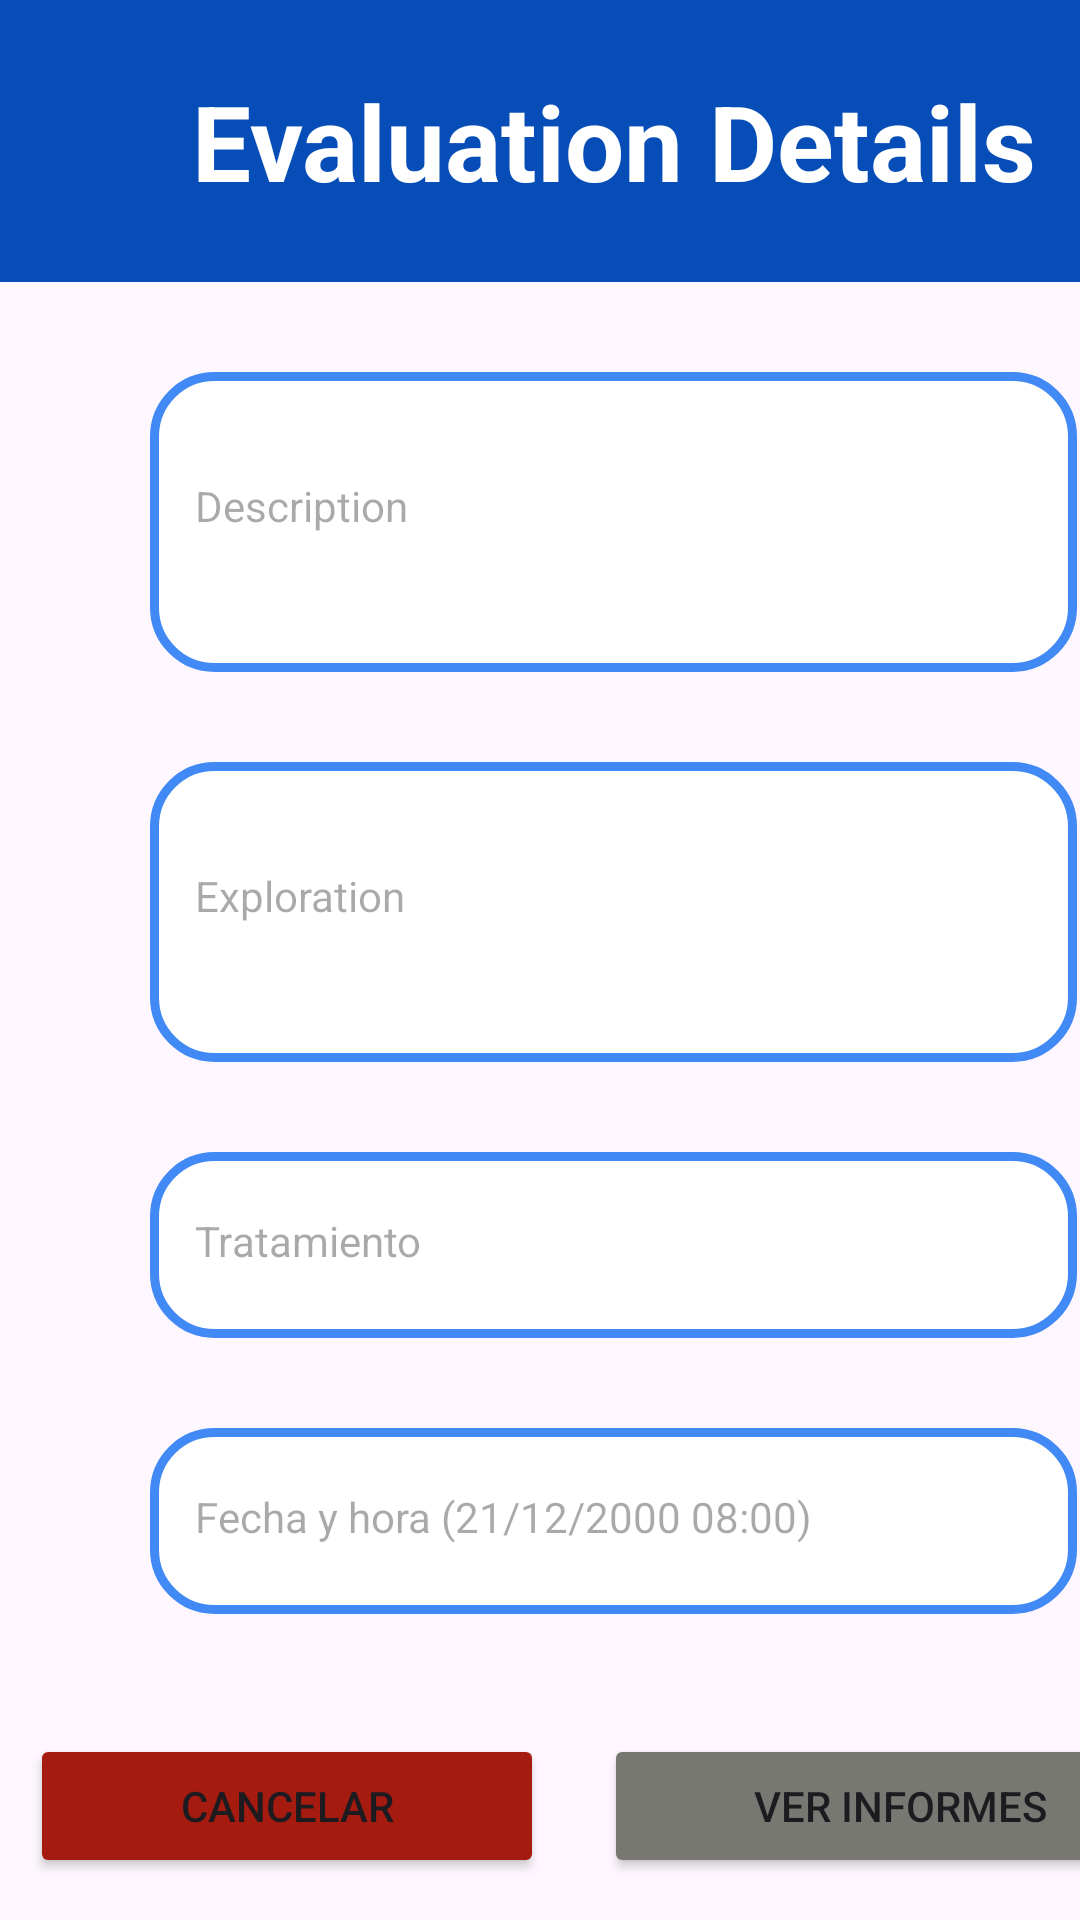

The Android layout XML behind this screen, and the referenced resources:
<!-- AndroidManifest.xml: application theme Theme.IDoctor1 -->
<!-- res/layout/activity_professional_view_evaluation_details.xml -->
<?xml version="1.0" encoding="utf-8"?>
<androidx.constraintlayout.widget.ConstraintLayout xmlns:android="http://schemas.android.com/apk/res/android"
    xmlns:app="http://schemas.android.com/apk/res-auto"
    xmlns:tools="http://schemas.android.com/tools"
    android:layout_width="match_parent"
    android:layout_height="match_parent"
    tools:context=".activities.ProfessionalViewEvaluationDetails">

    <LinearLayout
        android:layout_width="409dp"
        android:layout_height="729dp"
        android:orientation="vertical"
        tools:ignore="MissingConstraints"
        tools:layout_editor_absoluteX="1dp"
        tools:layout_editor_absoluteY="1dp">

        <TextView
            android:id="@+id/tvEvaluationDetails"
            android:layout_width="match_parent"
            android:layout_height="94dp"
            android:layout_marginBottom="30dp"
            android:background="@color/azul"
            android:gravity="center"
            android:text="Evaluation Details"
            android:textAlignment="center"
            android:textColor="@color/white"
            android:textSize="35dp"
            android:textStyle="bold"
            />

        <TextView
            android:id="@+id/tvDescriptionDetails"
            android:layout_width="match_parent"
            android:layout_height="100dp"
            android:layout_marginLeft="50dp"
            android:layout_marginRight="50dp"
            android:layout_marginBottom="30dp"
            android:background="@drawable/border"
            android:ems="10"
            android:hint="Description"
            android:paddingLeft="15dp"
            android:paddingTop="35dp"

            />

        <TextView
            android:id="@+id/tvExplorationDetails"
            android:layout_width="match_parent"
            android:layout_height="100dp"
            android:layout_marginLeft="50dp"
            android:layout_marginRight="50dp"
            android:layout_marginBottom="30dp"
            android:background="@drawable/border"
            android:ems="10"
            android:hint="Exploration"
            android:inputType="text"
            android:paddingLeft="15dp"
            android:paddingTop="35dp"


            />

        <TextView
            android:id="@+id/tvTreatmentDetails"
            android:layout_width="match_parent"
            android:layout_height="62dp"
            android:layout_marginLeft="50dp"
            android:layout_marginRight="50dp"
            android:layout_marginBottom="30dp"
            android:background="@drawable/border"
            android:ems="10"
            android:hint="Tratamiento"
            android:inputType="text"
            android:paddingLeft="15dp"
            android:paddingTop="20dp" />

        <LinearLayout
            android:layout_width="match_parent"
            android:layout_height="62dp"
            android:layout_marginBottom="40dp"
            android:orientation="horizontal">

            <TextView
                android:id="@+id/tvDateDetails"
                android:layout_width="match_parent"
                android:layout_height="62dp"
                android:layout_marginLeft="50dp"
                android:layout_marginRight="50dp"
                android:layout_marginBottom="30dp"
                android:background="@drawable/border"
                android:ems="10"
                android:hint="Fecha y hora (21/12/2000 08:00)"
                android:inputType="text"
                android:paddingLeft="15dp"
                android:paddingTop="20dp"/>



        </LinearLayout>

        <LinearLayout
            android:layout_width="match_parent"
            android:layout_height="match_parent"
            android:orientation="horizontal">

            <Button
                android:id="@+id/btnCancelDetails"
                android:layout_width="wrap_content"
                android:layout_height="wrap_content"
                android:layout_marginLeft="10dp"
                android:layout_marginRight="10dp"
                android:layout_weight="1"
                android:backgroundTint="@color/rojo"
                android:text="Cancelar"
                />

            <Button
                android:id="@+id/btnViewInform"
                android:layout_width="wrap_content"
                android:layout_height="wrap_content"
                android:layout_weight="1"
                android:text="Ver informes"
                android:layout_marginLeft="10dp"
                android:layout_marginRight="10dp"
                android:backgroundTint="@color/gris"
                />
        </LinearLayout>

    </LinearLayout>

</androidx.constraintlayout.widget.ConstraintLayout>
<!-- resources referenced by this layout -->
<resources>
  <color name="azul">#064DB8</color>
  <color name="gris">#787872</color>
  <color name="rojo">#A61B10</color>
  <color name="white">#FFFFFFFF</color>
  <!-- drawable border (drawable) -->
  <?xml version="1.0" encoding="utf-8"?>
  <shape xmlns:android="http://schemas.android.com/apk/res/android" android:shape = "rectangle">
  
      <stroke android:width="3dp" android:color="#4189F5"></stroke>
  
      <solid android:color="#FFFFFF"></solid>
  
      <corners android:radius="20dp"/>
  
  </shape>
  <style name="Theme.IDoctor1" parent="Base.Theme.IDoctor1" />
  <style name="Base.Theme.IDoctor1" parent="Theme.Material3.DayNight.NoActionBar">
          
          
      </style>
</resources>
